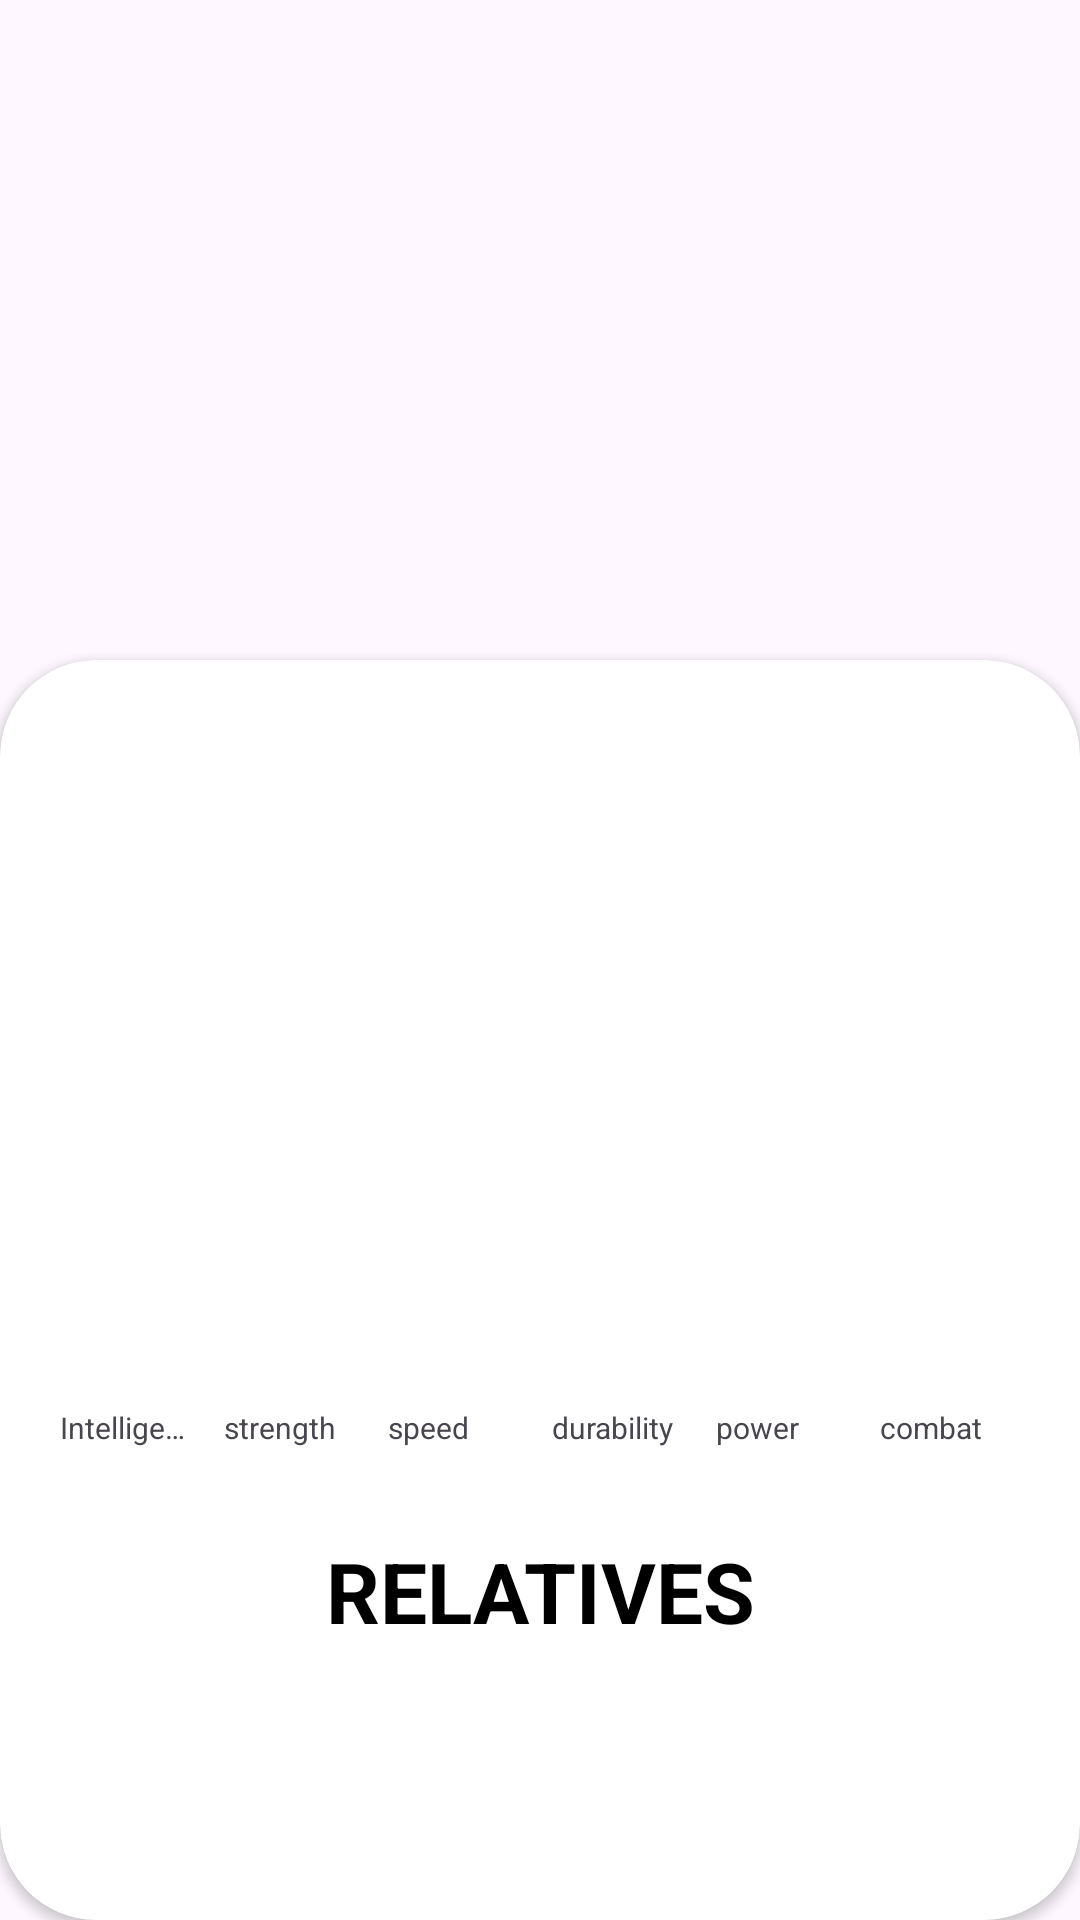

Android layout source for this screen:
<!-- AndroidManifest.xml: application theme Theme.SegunadaApp -->
<!-- res/layout/activity_detail_super_hero.xml -->
<?xml version="1.0" encoding="utf-8"?>
<androidx.constraintlayout.widget.ConstraintLayout xmlns:android="http://schemas.android.com/apk/res/android"
    xmlns:app="http://schemas.android.com/apk/res-auto"
    xmlns:tools="http://schemas.android.com/tools"
    android:layout_width="match_parent"
    android:layout_height="match_parent"
    tools:context=".superherodosapp.DetailSuperHeroActivity">

    <ImageView
        android:id="@+id/ivSuperHeroDetail"
        android:layout_width="match_parent"
        android:layout_height="250dp"
        app:layout_constraintTop_toTopOf="parent"
        app:layout_constraintStart_toStartOf="parent"
        app:layout_constraintEnd_toEndOf="parent"
        android:scaleType="centerCrop"/>
    <androidx.cardview.widget.CardView
        android:layout_width="0dp"
        android:layout_height="0dp"
        app:cardCornerRadius="32dp"
        android:layout_marginTop="220dp"
        android:elevation="8dp"
        app:layout_constraintTop_toTopOf="parent"
        app:layout_constraintEnd_toEndOf="parent"
        app:layout_constraintStart_toStartOf="parent"
        app:layout_constraintBottom_toBottomOf="parent">

        <LinearLayout
            android:layout_width="match_parent"
            android:layout_height="match_parent"
            android:orientation="vertical">
            <TextView
                android:id="@+id/tvSuperHeroNameDetail"
                android:layout_width="match_parent"
                android:layout_height="wrap_content"
                tools:text="ADSO"
                android:textSize="28sp"
                android:textStyle="bold"
                android:textColor="@color/black"
                android:gravity="center_horizontal"/>
            <TextView
                android:id="@+id/tvSuperHeroNameRealDetail"
                android:layout_width="match_parent"
                android:layout_height="wrap_content"
                tools:text="ADSO"
                android:textStyle="italic"
                android:textColor="@color/black"
                android:gravity="center_horizontal"/>
            <TextView
                android:id="@+id/tvSuperHeroGenderDetail"
                android:layout_width="match_parent"
                android:layout_height="wrap_content"
                tools:text="ADSO"
                android:textStyle="italic"
                android:textSize="13sp"
                android:textColor="@color/black"
                android:gravity="center_horizontal"/>
            <TextView
                android:id="@+id/tvSuperHeroRaceDetail"
                android:layout_width="match_parent"
                android:layout_height="wrap_content"
                tools:text="ADSO"
                android:textStyle="italic"
                android:textSize="13sp"
                android:textColor="@color/black"
                android:gravity="center_horizontal"/>
            <TextView
                android:id="@+id/tvSuperHeroWorkDetail"
                android:layout_width="match_parent"
                android:layout_height="wrap_content"
                tools:text="ADSO"
                android:textSize="11sp"
                android:gravity="center_horizontal"/>
            <TextView
                android:id="@+id/tvSuperHeroPublisherDetail"
                android:layout_width="match_parent"
                android:layout_height="wrap_content"
                tools:text="ADSO"
                android:textSize="11sp"
                android:gravity="center_horizontal"/>

            <LinearLayout
                android:layout_width="match_parent"
                android:layout_height="100dp"
                android:layout_marginHorizontal="16dp"
                android:layout_marginTop="24dp"
                android:gravity="bottom"
                android:orientation="horizontal">

                <View
                    android:id="@+id/viewIntelligence"
                    android:layout_width="0dp"
                    android:layout_height="0dp"
                    android:layout_marginHorizontal="4dp"
                    android:layout_weight="1"
                    android:background="@color/superhero_stat_intelligence" />

                <View
                    android:id="@+id/viewStrength"
                    android:layout_width="0dp"
                    android:layout_height="0dp"
                    android:layout_marginHorizontal="4dp"
                    android:layout_weight="1"
                    android:background="@color/superhero_stat_strength" />

                <View
                    android:id="@+id/viewSpeed"
                    android:layout_width="0dp"
                    android:layout_height="0dp"
                    android:layout_marginHorizontal="4dp"
                    android:layout_weight="1"
                    android:background="@color/superhero_stat_speed" />

                <View
                    android:id="@+id/viewDurability"
                    android:layout_width="0dp"
                    android:layout_height="0dp"
                    android:layout_marginHorizontal="4dp"
                    android:layout_weight="1"
                    android:background="@color/superhero_stat_durability" />

                <View
                    android:id="@+id/viewPower"
                    android:layout_width="0dp"
                    android:layout_height="0dp"
                    android:layout_marginHorizontal="4dp"
                    android:layout_weight="1"
                    android:background="@color/superhero_stat_power" />

                <View
                    android:id="@+id/viewCombat"
                    android:layout_width="0dp"
                    android:layout_height="0dp"
                    android:layout_marginHorizontal="4dp"
                    android:layout_weight="1"
                    android:background="@color/superhero_stat_combat" />

            </LinearLayout>

            <LinearLayout
            android:layout_width="match_parent"
            android:layout_height="wrap_content"
            android:orientation="horizontal"
            android:layout_marginTop="4dp"
            android:gravity="bottom"
            android:layout_marginHorizontal="16dp">
            <TextView
                android:layout_width="0dp"
                android:layout_height="wrap_content"
                android:layout_marginHorizontal="4dp"
                android:text="Intelligence"
                android:textSize="10sp"
                android:layout_weight="1"
                android:singleLine="true"
                android:maxLines="1"/>
            <TextView
                android:layout_width="0dp"
                android:layout_height="wrap_content"
                android:layout_marginHorizontal="4dp"
                android:text="strength"
                android:textSize="10sp"
                android:layout_weight="1"
                android:singleLine="true"
                android:maxLines="1"/>
            <TextView
                android:layout_width="0dp"
                android:layout_height="wrap_content"
                android:layout_marginHorizontal="4dp"
                android:text="speed"
                android:textSize="10sp"
                android:layout_weight="1"
                android:singleLine="true"
                android:maxLines="1"/>
            <TextView
                android:layout_width="0dp"
                android:layout_height="wrap_content"
                android:layout_marginHorizontal="4dp"
                android:text="durability"
                android:textSize="10sp"
                android:layout_weight="1"
                android:singleLine="true"
                android:maxLines="1"/>
            <TextView
                android:layout_width="0dp"
                android:layout_height="wrap_content"
                android:layout_marginHorizontal="4dp"
                android:text="power"
                android:textSize="10sp"
                android:layout_weight="1"
                android:singleLine="true"
                android:maxLines="1"/>
            <TextView
                android:layout_width="0dp"
                android:layout_height="wrap_content"
                android:layout_marginHorizontal="4dp"
                android:text="combat"
                android:textSize="10sp"
                android:layout_weight="1"
                android:singleLine="true"
                android:maxLines="1"/>

        </LinearLayout>
        <LinearLayout
            android:layout_width="match_parent"
            android:layout_height="match_parent"
            android:layout_marginHorizontal="16dp"
            android:layout_marginTop="24dp"
            android:orientation="vertical">
            <TextView
                android:id="@+id/tvSuperHeroRelatiDetail"
                android:layout_width="match_parent"
                android:layout_height="wrap_content"
                android:text="relatives"
                android:layout_marginTop="5dp"
                android:textSize="28sp"
                android:textStyle="bold"
                android:textAllCaps="true"
                android:textColor="@color/black"
                android:gravity="center_horizontal"/>
            <TextView
                android:id="@+id/tvSuperHeroRelativesDetail"
                android:layout_width="match_parent"
                android:layout_height="wrap_content"
                tools:text="relatives"
                android:textSize="12sp"
                android:gravity="center_horizontal"/>
        </LinearLayout>
        </LinearLayout>
    </androidx.cardview.widget.CardView>


</androidx.constraintlayout.widget.ConstraintLayout>
<!-- resources referenced by this layout -->
<resources>
  <color name="black">#FF000000</color>
  <color name="superhero_stat_combat">#F38FB1</color>
  <color name="superhero_stat_durability">#64DFEF</color>
  <color name="superhero_stat_intelligence">#673AB7</color>
  <color name="superhero_stat_power">#E3F15B</color>
  <color name="superhero_stat_speed">#8DD890</color>
  <color name="superhero_stat_strength">#4418E6</color>
  <style name="Theme.SegunadaApp" parent="Base.Theme.SegunadaApp" />
  <style name="Base.Theme.SegunadaApp" parent="Theme.Material3.DayNight.NoActionBar">
          
          
      </style>
</resources>
